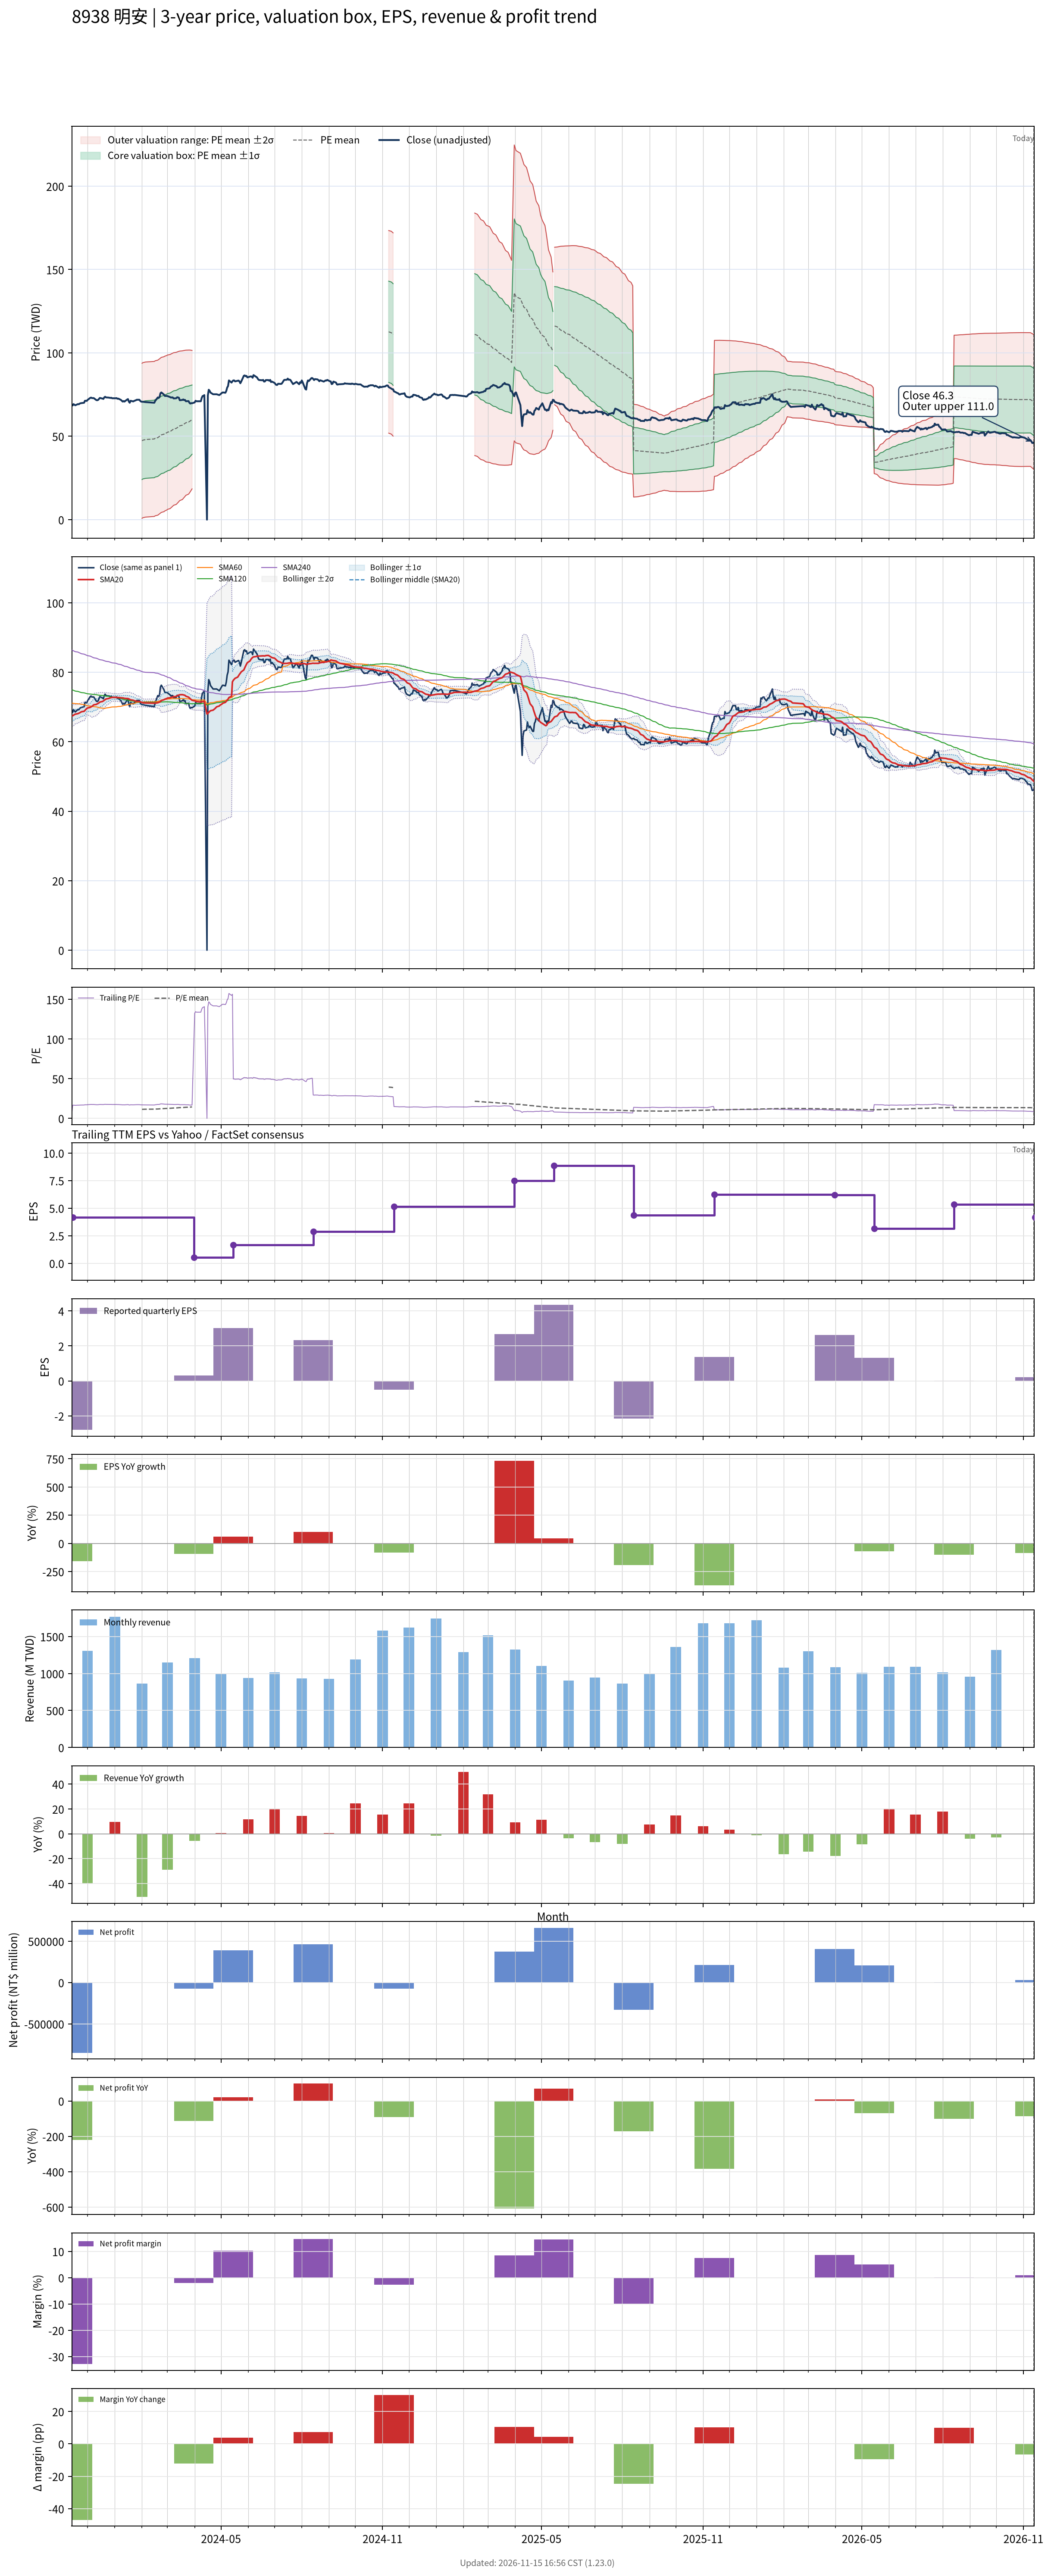

The data file committed next to this chart (first rows):
# chart-version: skill-stock-dynamic-val…
date, close, available_date, period_end, eps, ttm_eps, pe, pe_mean, pe_std, price_m2, price_m1, price_mean, price_p1, price_p2, forward_eps, forward_pe, forward_pe_mean, forward_pe_std, forward_price_m2, forward_price_m1, forward_price_mean, forward_price_p1, forward_price_p2, sma20
2023-11-13, 69, 2023-08-14, 2023-06-30, 1.14, 11.7, 5.897, 5.679, 0.4937, 54.89, 60.67, 66.44, 72.22, 78, , , , , , , , , , 67.42
2023-11-14, 68.5, 2023-11-14, 2023-09-30, -2.8, 4.16, 16.47, , , , , , , , , , , , , , , , , 67.5
2023-11-15, 69.3, 2023-11-14, 2023-09-30, -2.8, 4.16, 16.66, , , , , , , , , , , , , , , , , 67.65
2023-11-16, 68.9, 2023-11-14, 2023-09-30, -2.8, 4.16, 16.56, , , , , , , , , , , , , , , , , 67.83
2023-11-17, 68.6, 2023-11-14, 2023-09-30, -2.8, 4.16, 16.49, , , , , , , , , , , , , , , , , 67.95
2023-11-20, 69.3, 2023-11-14, 2023-09-30, -2.8, 4.16, 16.66, , , , , , , , , , , , , , , , , 68.11
2023-11-21, 69.2, 2023-11-14, 2023-09-30, -2.8, 4.16, 16.63, , , , , , , , , , , , , , , , , 68.23
2023-11-22, 69.6, 2023-11-14, 2023-09-30, -2.8, 4.16, 16.73, , , , , , , , , , , , , , , , , 68.34
2023-11-23, 69.8, 2023-11-14, 2023-09-30, -2.8, 4.16, 16.78, , , , , , , , , , , , , , , , , 68.5
2023-11-24, 69.9, 2023-11-14, 2023-09-30, -2.8, 4.16, 16.8, , , , , , , , , , , , , , , , , 68.65
2023-11-27, 70.1, 2023-11-14, 2023-09-30, -2.8, 4.16, 16.85, , , , , , , , , , , , , , , , , 68.78
2023-11-28, 71.3, 2023-11-14, 2023-09-30, -2.8, 4.16, 17.14, , , , , , , , , , , , , , , , , 69.03
2023-11-29, 71.3, 2023-11-14, 2023-09-30, -2.8, 4.16, 17.14, , , , , , , , , , , , , , , , , 69.31
2023-11-30, 71.2, 2023-11-14, 2023-09-30, -2.8, 4.16, 17.12, , , , , , , , , , , , , , , , , 69.57
2023-12-01, 71.8, 2023-11-14, 2023-09-30, -2.8, 4.16, 17.26, , , , , , , , , , , , , , , , , 69.73
2023-12-04, 73, 2023-11-14, 2023-09-30, -2.8, 4.16, 17.55, , , , , , , , , , , , , , , , , 69.91
2023-12-05, 73.2, 2023-11-14, 2023-09-30, -2.8, 4.16, 17.6, , , , , , , , , , , , , , , , , 70.06
2023-12-06, 72.9, 2023-11-14, 2023-09-30, -2.8, 4.16, 17.52, , , , , , , , , , , , , , , , , 70.22
2023-12-07, 72.9, 2023-11-14, 2023-09-30, -2.8, 4.16, 17.52, , , , , , , , , , , , , , , , , 70.41
2023-12-08, 72.9, 2023-11-14, 2023-09-30, -2.8, 4.16, 17.52, , , , , , , , , , , , , , , , , 70.64
2023-12-11, 71.7, 2023-11-14, 2023-09-30, -2.8, 4.16, 17.24, , , , , , , , , , , , , , , , , 70.77
2023-12-12, 71.6, 2023-11-14, 2023-09-30, -2.8, 4.16, 17.21, , , , , , , , , , , , , , , , , 70.92
2023-12-13, 71.8, 2023-11-14, 2023-09-30, -2.8, 4.16, 17.26, , , , , , , , , , , , , , , , , 71.05
2023-12-14, 72.4, 2023-11-14, 2023-09-30, -2.8, 4.16, 17.4, , , , , , , , , , , , , , , , , 71.22
2023-12-15, 73, 2023-11-14, 2023-09-30, -2.8, 4.16, 17.55, , , , , , , , , , , , , , , , , 71.44
2023-12-18, 72.6, 2023-11-14, 2023-09-30, -2.8, 4.16, 17.45, , , , , , , , , , , , , , , , , 71.61
2023-12-19, 72.4, 2023-11-14, 2023-09-30, -2.8, 4.16, 17.4, , , , , , , , , , , , , , , , , 71.77
2023-12-20, 73.3, 2023-11-14, 2023-09-30, -2.8, 4.16, 17.62, , , , , , , , , , , , , , , , , 71.95
2023-12-21, 73.7, 2023-11-14, 2023-09-30, -2.8, 4.16, 17.72, , , , , , , , , , , , , , , , , 72.15
2023-12-22, 73.3, 2023-11-14, 2023-09-30, -2.8, 4.16, 17.62, , , , , , , , , , , , , , , , , 72.32
2023-12-25, 73.2, 2023-11-14, 2023-09-30, -2.8, 4.16, 17.6, , , , , , , , , , , , , , , , , 72.47
2023-12-26, 73.1, 2023-11-14, 2023-09-30, -2.8, 4.16, 17.57, , , , , , , , , , , , , , , , , 72.56
2023-12-27, 73, 2023-11-14, 2023-09-30, -2.8, 4.16, 17.55, , , , , , , , , , , , , , , , , 72.65
2023-12-28, 73.1, 2023-11-14, 2023-09-30, -2.8, 4.16, 17.57, , , , , , , , , , , , , , , , , 72.75
2023-12-29, 72.8, 2023-11-14, 2023-09-30, -2.8, 4.16, 17.5, , , , , , , , , , , , , , , , , 72.8
2024-01-02, 72.8, 2023-11-14, 2023-09-30, -2.8, 4.16, 17.5, , , , , , , , , , , , , , , , , 72.78
2024-01-03, 72.9, 2023-11-14, 2023-09-30, -2.8, 4.16, 17.52, , , , , , , , , , , , , , , , , 72.77
2024-01-04, 72.5, 2023-11-14, 2023-09-30, -2.8, 4.16, 17.43, , , , , , , , , , , , , , , , , 72.75
2024-01-05, 72.6, 2023-11-14, 2023-09-30, -2.8, 4.16, 17.45, , , , , , , , , , , , , , , , , 72.73
2024-01-08, 71.8, 2023-11-14, 2023-09-30, -2.8, 4.16, 17.26, , , , , , , , , , , , , , , , , 72.68
2024-01-09, 71.3, 2023-11-14, 2023-09-30, -2.8, 4.16, 17.14, , , , , , , , , , , , , , , , , 72.66
2024-01-10, 70.8, 2023-11-14, 2023-09-30, -2.8, 4.16, 17.02, , , , , , , , , , , , , , , , , 72.62
2024-01-11, 71.1, 2023-11-14, 2023-09-30, -2.8, 4.16, 17.09, , , , , , , , , , , , , , , , , 72.58
2024-01-12, 70.8, 2023-11-14, 2023-09-30, -2.8, 4.16, 17.02, , , , , , , , , , , , , , , , , 72.5
2024-01-15, 72, 2023-11-14, 2023-09-30, -2.8, 4.16, 17.31, , , , , , , , , , , , , , , , , 72.45
2024-01-16, 72.3, 2023-11-14, 2023-09-30, -2.8, 4.16, 17.38, , , , , , , , , , , , , , , , , 72.44
2024-01-17, 70.8, 2023-11-14, 2023-09-30, -2.8, 4.16, 17.02, , , , , , , , , , , , , , , , , 72.36
2024-01-18, 70.1, 2023-11-14, 2023-09-30, -2.8, 4.16, 16.85, , , , , , , , , , , , , , , , , 72.2
2024-01-19, 71.3, 2023-11-14, 2023-09-30, -2.8, 4.16, 17.14, , , , , , , , , , , , , , , , , 72.08
2024-01-22, 70.9, 2023-11-14, 2023-09-30, -2.8, 4.16, 17.04, , , , , , , , , , , , , , , , , 71.96
2024-01-23, 71.2, 2023-11-14, 2023-09-30, -2.8, 4.16, 17.12, , , , , , , , , , , , , , , , , 71.86
2024-01-24, 71.4, 2023-11-14, 2023-09-30, -2.8, 4.16, 17.16, , , , , , , , , , , , , , , , , 71.78
2024-01-25, 71.6, 2023-11-14, 2023-09-30, -2.8, 4.16, 17.21, , , , , , , , , , , , , , , , , 71.7
2024-01-26, 71.9, 2023-11-14, 2023-09-30, -2.8, 4.16, 17.28, , , , , , , , , , , , , , , , , 71.64
2024-01-29, 71.9, 2023-11-14, 2023-09-30, -2.8, 4.16, 17.28, , , , , , , , , , , , , , , , , 71.6
2024-01-30, 71.2, 2023-11-14, 2023-09-30, -2.8, 4.16, 17.12, , , , , , , , , , , , , , , , , 71.52
2024-01-31, 70.8, 2023-11-14, 2023-09-30, -2.8, 4.16, 17.02, , , , , , , , , , , , , , , , , 71.42
2024-02-01, 70.7, 2023-11-14, 2023-09-30, -2.8, 4.16, 17, 11.36, 5.587, 0.7968, 24.04, 47.28, 70.52, 93.76, , , , , , , , , , 71.33
2024-02-02, 70.7, 2023-11-14, 2023-09-30, -2.8, 4.16, 17, 11.46, 5.588, 1.161, 24.41, 47.66, 70.91, 94.15, , , , , , , , , , 71.23
... 669 more rows
